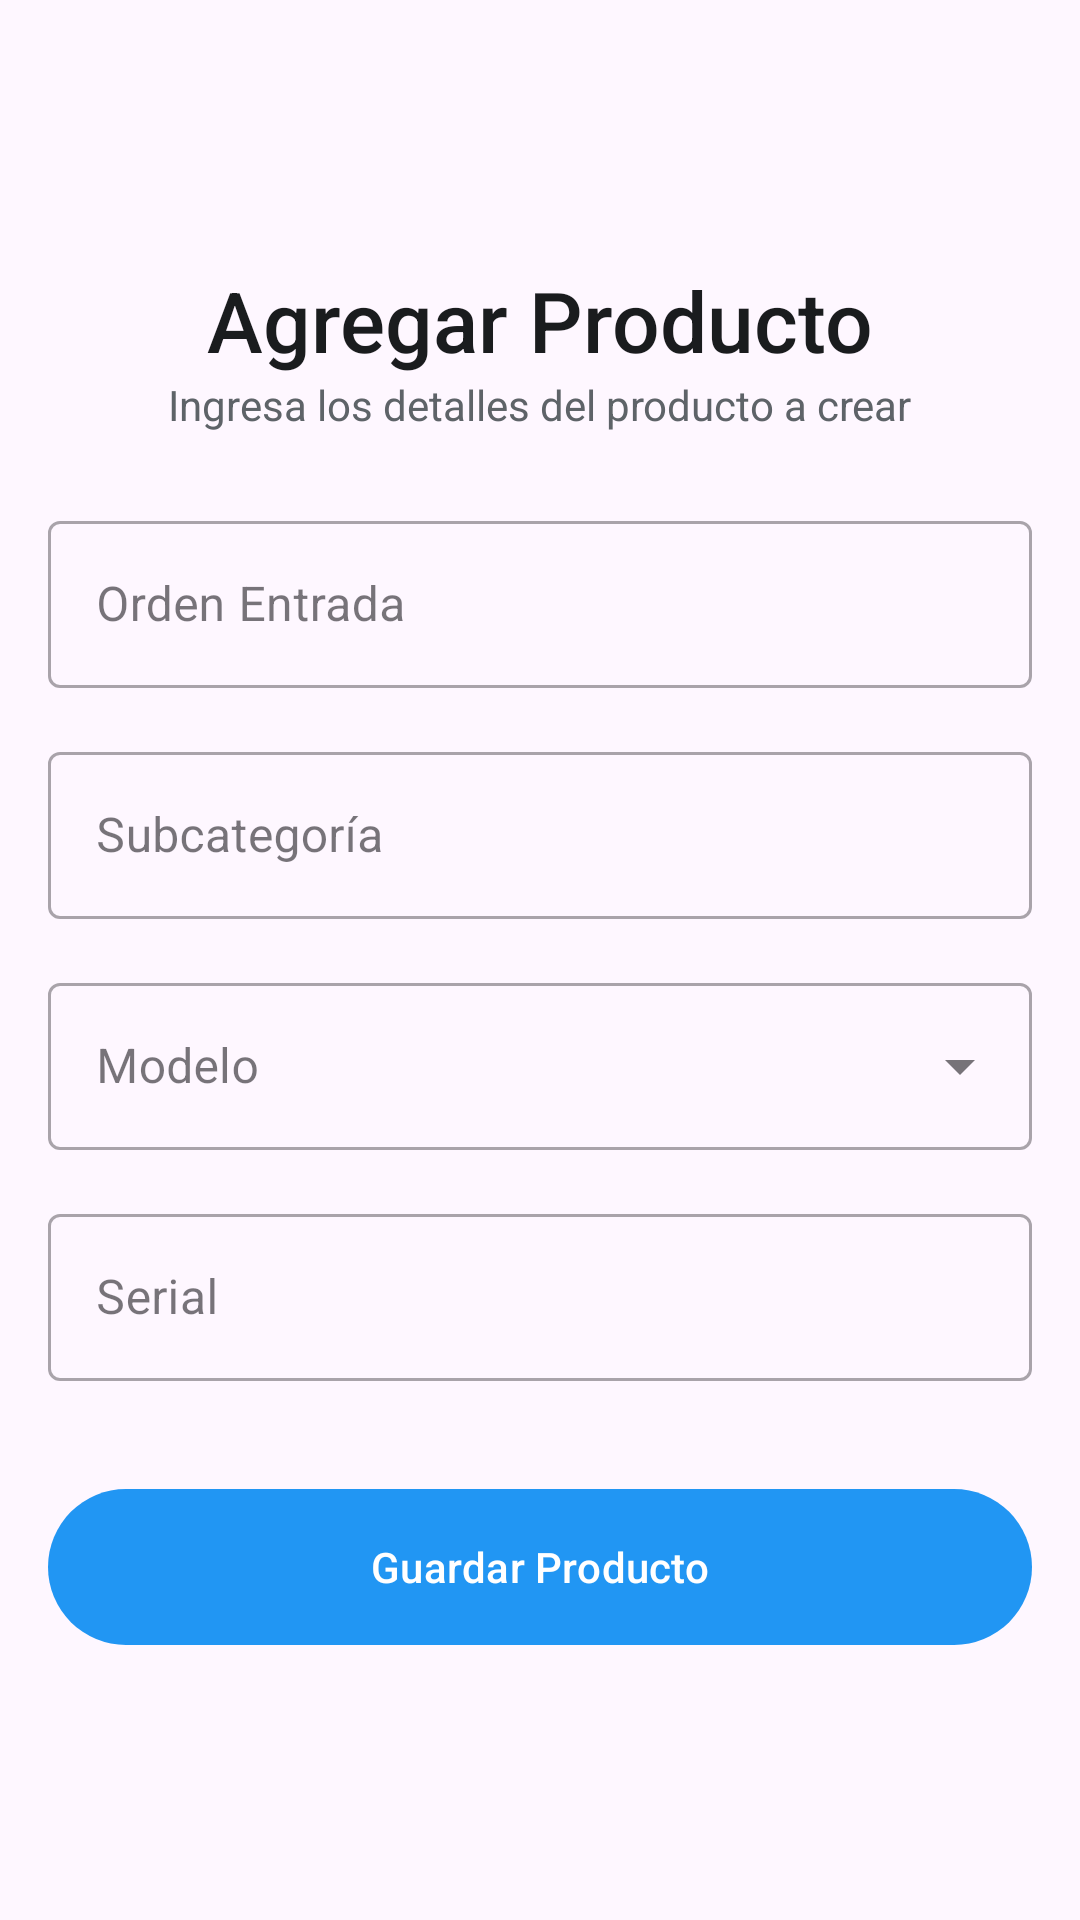

The Android layout XML behind this screen, and the referenced resources:
<!-- AndroidManifest.xml: application theme Theme.AppInterface -->
<!-- res/layout/product_save_edit.xml -->
<?xml version="1.0" encoding="utf-8"?>
<androidx.constraintlayout.widget.ConstraintLayout
        xmlns:android="http://schemas.android.com/apk/res/android"
        xmlns:app="http://schemas.android.com/apk/res-auto"
        xmlns:tools="http://schemas.android.com/tools"
        android:id="@+id/main"
        android:padding="16dp"
        android:layout_width="match_parent"
        android:layout_height="match_parent"
        tools:context=".features.products.AddProductsActivity"
        android:fitsSystemWindows="true">

    <ImageButton
            android:id="@+id/buttonVolver"
            android:layout_width="56dp"
            android:layout_height="56dp"
            android:background="?attr/selectableItemBackgroundBorderless"
            android:contentDescription="Volver"
            android:padding="12dp"
            android:scaleType="fitCenter"
            android:src="@drawable/icon"
            app:tint="@color/black"
            app:layout_constraintStart_toStartOf="parent"
            app:layout_constraintTop_toTopOf="parent" />

    <TextView
            android:id="@+id/textViewTitle"
            android:layout_width="wrap_content"
            android:layout_height="wrap_content"
            android:layout_marginTop="16dp"
            android:text="Agregar Producto"
            android:textColor="#1A1C1E"
            android:textSize="28sp"
            android:fontFamily="sans-serif-medium"
            app:layout_constraintEnd_toEndOf="parent"
            app:layout_constraintStart_toStartOf="parent"
            app:layout_constraintTop_toBottomOf="@+id/buttonVolver"/>

    <TextView
            android:id="@+id/subTitle"
            android:layout_width="wrap_content"
            android:layout_height="wrap_content"
            android:text="Ingresa los detalles del producto a crear"
            android:textColor="#5E6368"
            app:layout_constraintEnd_toEndOf="parent"
            app:layout_constraintStart_toStartOf="parent"
            app:layout_constraintTop_toBottomOf="@id/textViewTitle"/>

    <com.google.android.material.textfield.TextInputLayout
            android:id="@+id/layoutBill"
            style="@style/Widget.MaterialComponents.TextInputLayout.OutlinedBox"
            android:layout_width="0dp"
            android:layout_height="wrap_content"
            android:layout_marginTop="24dp"
            android:hint="Orden Entrada"
            app:layout_constraintTop_toBottomOf="@id/subTitle"
            app:layout_constraintStart_toStartOf="parent"
            app:layout_constraintEnd_toEndOf="parent">

        <com.google.android.material.textfield.TextInputEditText
                android:id="@+id/bill"
                android:layout_width="match_parent"
                android:layout_height="wrap_content"
                android:inputType="number" />
    </com.google.android.material.textfield.TextInputLayout>

    <com.google.android.material.textfield.TextInputLayout
            android:id="@+id/layoutProductName"
            style="@style/Widget.MaterialComponents.TextInputLayout.OutlinedBox"
            android:layout_width="0dp"
            android:layout_height="wrap_content"
            android:layout_marginTop="16dp"
            android:hint="Subcategoría"
            app:layout_constraintTop_toBottomOf="@id/layoutBill"
            app:layout_constraintStart_toStartOf="parent"
            app:layout_constraintEnd_toEndOf="parent">

        <com.google.android.material.textfield.TextInputEditText
                android:id="@+id/product_name"
                android:layout_width="match_parent"
                android:layout_height="wrap_content"
                android:enabled="false"/> </com.google.android.material.textfield.TextInputLayout>

    <com.google.android.material.textfield.TextInputLayout
            android:id="@+id/layoutModel"
            style="@style/Widget.MaterialComponents.TextInputLayout.OutlinedBox.ExposedDropdownMenu"
            android:layout_width="0dp"
            android:layout_height="wrap_content"
            android:hint="Modelo"
            android:layout_marginTop="16dp"
            app:layout_constraintTop_toBottomOf="@id/layoutProductName"
            app:layout_constraintStart_toStartOf="parent"
            app:layout_constraintEnd_toEndOf="parent">

        <AutoCompleteTextView
                android:id="@+id/model"
                android:layout_width="match_parent"
                android:layout_height="wrap_content"
                android:inputType="text" />
    </com.google.android.material.textfield.TextInputLayout>

    <com.google.android.material.textfield.TextInputLayout
            android:id="@+id/layoutSerial"
            style="@style/Widget.MaterialComponents.TextInputLayout.OutlinedBox"
            android:layout_width="0dp"
            android:layout_height="wrap_content"
            android:layout_marginTop="16dp"
            android:hint="Serial"
            app:layout_constraintTop_toBottomOf="@id/layoutModel"
            app:layout_constraintStart_toStartOf="parent"
            app:layout_constraintEnd_toEndOf="parent">

        <com.google.android.material.textfield.TextInputEditText
                android:id="@+id/serial"
                android:layout_width="match_parent"
                android:layout_height="wrap_content"/>
    </com.google.android.material.textfield.TextInputLayout>

    <com.google.android.material.button.MaterialButton
            android:id="@+id/btnGuardarProducto"
            android:layout_width="0dp"
            android:layout_height="60dp"
            android:layout_marginTop="32dp"
            android:text="Guardar Producto"
            app:layout_constraintTop_toBottomOf="@id/layoutSerial"
            app:layout_constraintStart_toStartOf="parent"
            app:layout_constraintEnd_toEndOf="parent"/>

</androidx.constraintlayout.widget.ConstraintLayout>
<!-- resources referenced by this layout -->
<resources>
  <color name="black">#FF000000</color>
  <style name="Theme.AppInterface" parent="Base.Theme.AppInterface" />
  <style name="Base.Theme.AppInterface" parent="Theme.Material3.Light.NoActionBar">
          <item name="colorPrimary">@color/mi_color_personalizado</item>
          <item name="colorOnPrimary">@android:color/white</item>
          <item name="colorOutline">#79747E</item>
          <item name="android:statusBarColor">@android:color/transparent</item>
          <item name="android:windowLightStatusBar">true</item>
      </style>
  <color name="mi_color_personalizado">#2196F3</color>
</resources>
